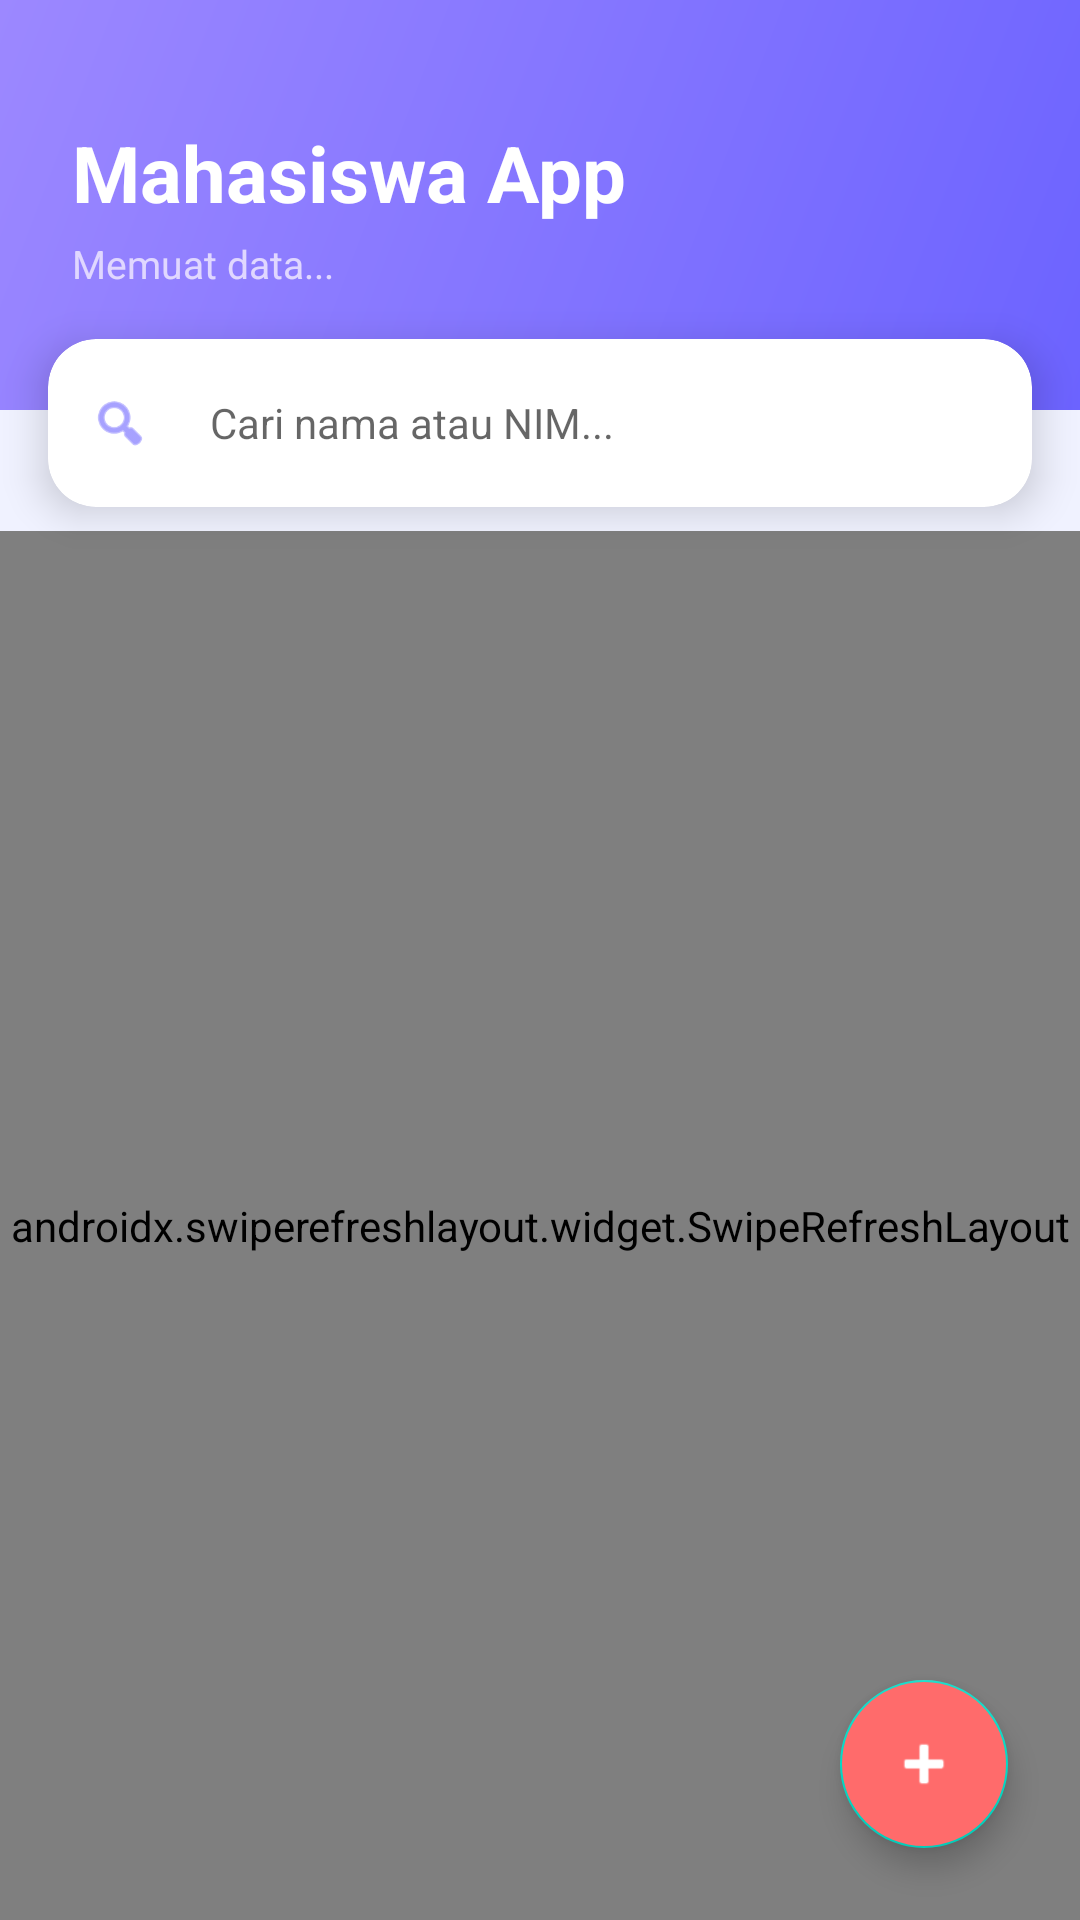

Produce the Android XML layout that renders to this screen, including the resource entries it uses.
<!-- AndroidManifest.xml: application theme Theme.AppMahasiswa -->
<!-- res/layout/activity_main.xml -->
<?xml version="1.0" encoding="utf-8"?>
<FrameLayout xmlns:android="http://schemas.android.com/apk/res/android"
    xmlns:app="http://schemas.android.com/apk/res-auto"
    android:layout_width="match_parent"
    android:layout_height="match_parent"
    android:background="@color/colorBackground">

    <LinearLayout
        android:layout_width="match_parent"
        android:layout_height="match_parent"
        android:orientation="vertical">

        
        <LinearLayout
            android:layout_width="match_parent"
            android:layout_height="wrap_content"
            android:background="@drawable/gradient_header"
            android:orientation="vertical"
            android:paddingStart="24dp"
            android:paddingEnd="24dp"
            android:paddingTop="40dp"
            android:paddingBottom="40dp">

            <TextView
                android:layout_width="wrap_content"
                android:layout_height="wrap_content"
                android:text="Mahasiswa App"
                android:textColor="#FFFFFF"
                android:textSize="26sp"
                android:textStyle="bold" />

            <TextView
                android:id="@+id/tvJumlah"
                android:layout_width="wrap_content"
                android:layout_height="wrap_content"
                android:layout_marginTop="4dp"
                android:text="Memuat data..."
                android:textColor="#E0D7FF"
                android:textSize="13sp" />
        </LinearLayout>

        
        <androidx.cardview.widget.CardView
            android:layout_width="match_parent"
            android:layout_height="wrap_content"
            android:layout_marginStart="16dp"
            android:layout_marginEnd="16dp"
            android:layout_marginTop="-24dp"
            android:layout_marginBottom="8dp"
            app:cardCornerRadius="16dp"
            app:cardElevation="8dp">

            <LinearLayout
                android:layout_width="match_parent"
                android:layout_height="wrap_content"
                android:gravity="center_vertical"
                android:orientation="horizontal"
                android:padding="4dp">

                <ImageView
                    android:layout_width="40dp"
                    android:layout_height="40dp"
                    android:padding="10dp"
                    android:src="@android:drawable/ic_menu_search"
                    app:tint="@color/colorPrimary" />

                <EditText
                    android:id="@+id/etCari"
                    android:minHeight="48dp"
                    android:layout_width="0dp"
                    android:layout_height="wrap_content"
                    android:layout_weight="1"
                    android:background="@null"
                    android:hint="Cari nama atau NIM..."
                    android:inputType="text"
                    android:maxLines="1"
                    android:padding="10dp"
                    android:textSize="14sp" />
            </LinearLayout>
        </androidx.cardview.widget.CardView>

        
        <androidx.swiperefreshlayout.widget.SwipeRefreshLayout
            android:id="@+id/swipeRefresh"
            android:layout_width="match_parent"
            android:layout_height="0dp"
            android:layout_weight="1">

            <androidx.recyclerview.widget.RecyclerView
                android:id="@+id/rvMahasiswa"
                android:layout_width="match_parent"
                android:layout_height="match_parent"
                android:clipToPadding="false"
                android:paddingStart="12dp"
                android:paddingEnd="12dp"
                android:paddingTop="4dp"
                android:paddingBottom="80dp" />

        </androidx.swiperefreshlayout.widget.SwipeRefreshLayout>

    </LinearLayout>

    
    <com.google.android.material.floatingactionbutton.FloatingActionButton
        android:id="@+id/btnTambah"
        android:layout_width="wrap_content"
        android:layout_height="wrap_content"
        android:layout_gravity="bottom|end"
        android:layout_margin="24dp"
        android:backgroundTint="@color/colorFAB"
        android:contentDescription="Tambah Mahasiswa"
        android:src="@android:drawable/ic_input_add"
        app:tint="#FFFFFF" />

</FrameLayout>
<!-- resources referenced by this layout -->
<resources>
  <color name="colorBackground">#F0F2FF</color>
  <color name="colorFAB">#FF6B6B</color>
  <color name="colorPrimary">#6C63FF</color>
  <!-- drawable gradient_header (drawable) -->
  <?xml version="1.0" encoding="utf-8"?>
  <shape xmlns:android="http://schemas.android.com/apk/res/android">
      <gradient
          android:angle="135"
          android:startColor="#6C63FF"
          android:endColor="#9C88FF"
          android:type="linear" />
  </shape>
  <style name="Theme.AppMahasiswa" parent="Theme.MaterialComponents.Light.NoActionBar">
          <item name="colorPrimary">@color/colorPrimary</item>
          <item name="colorPrimaryDark">@color/colorPrimaryDark</item>
          <item name="colorAccent">@color/colorFAB</item>
          <item name="android:windowBackground">@color/colorBackground</item>
      </style>
  <color name="colorPrimaryDark">#574FD6</color>
</resources>
